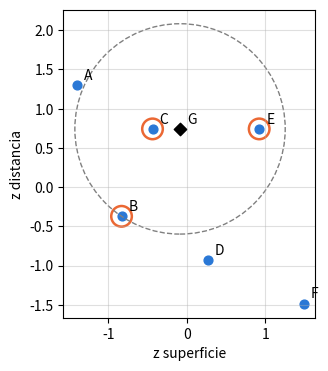

Generate this figure with matplotlib:
import numpy as np
import pandas as pd
import matplotlib.pyplot as plt

# Colores del libro: viviendas de referencia en azul, vecinos elegidos rodeados de naranja, distancias en magenta
BLUE, ORANGE, MAGENTA = '#2a78d6', '#eb6834', '#c2185b'

# Datos del capítulo 8, copiados de los archivos CSV del libro (no modificar)

# D2.1 — las siete viviendas; columnas del CSV renombradas en inglés:
#   home = logement, floor_area = surface_m2 (m²), distance = distance_km (km), price = prix_kEUR (k€)
homes = pd.DataFrame({
    'home':       ['A', 'B', 'C', 'D', 'E', 'F', 'G'],
    'floor_area': [32, 45, 54, 70, 85, 98, 62],
    'distance':   [3.0, 1.5, 2.5, 1.0, 2.5, 0.5, 2.5],
    'price':      [118, 172, 185, 245, 279, 335, 209],
})
reference = homes[homes['home'] != 'G'].reset_index(drop=True)   # las seis ventas de referencia, A a F
X = reference[['floor_area', 'distance']].to_numpy(dtype=float)  # una fila por venta: (m² ; km)
price = reference['price'].to_numpy(dtype=float)                 # precios de las ventas de referencia, en k€
G = np.array([62, 2.5])                                          # la vivienda G: 62 m², 2,5 km (vendida por 209 k€)

# D2.E2 — la vivienda I (ejercicio 8.2)
I = np.array([75, 3.5])   # 75 m², 3,5 km

# Ejemplos del libro (lecciones 8.1 y 8.3): plano de la ciudad en km, mensajes, embeddings inventados
school, G_map = np.array([4.5, 6]), np.array([1.5, 2])            # la escuela y G en el plano, en km
R1, R2, P = np.array([3, 1]), np.array([6, 2]), np.array([1, 3])  # («reunión», «oferta»)
embeddings = {'reunión': np.array([4, 3]), 'asamblea': np.array([3, 4]),
              'rebajas': np.array([-3, 4]), 'promoción': np.array([-4, 3])}

# Herramientas proporcionadas: no tienes que modificarlas

def nearest(dists, k=3):
    """Las k ventas de referencia más cercanas (distancias dadas en el orden A a F) y su precio medio."""
    order = np.argsort(dists, kind='stable')[:k]
    return list(reference['home'].iloc[order]), float(price[order].mean())


def show_table(dists, label):
    """Tabla de las distancias a una vivienda, de la más corta a la más larga."""
    t = pd.DataFrame({'home': reference['home'], label: np.round(dists, 3), 'price': price})
    print(t.sort_values(label, kind='stable').to_string(index=False))

# Lección 8.1 — norma y distancia (ecuación 8.1)
trip = school - G_map                       # desplazamiento de G a la escuela, en km
print(f"desplazamiento {trip}, distancia {np.sqrt((trip ** 2).sum()):g} km")
print(f"del centro a G: {np.linalg.norm(G_map):g} km")             # la distancia al centro de la tabla 2.1
print(f"norma de (2 ; 3 ; 6): {np.linalg.norm([2, 3, 6]):g}")      # Pitágoras dos veces, o un solo cálculo
C_home = X[2]                                                       # C: 54 m², 2,5 km
print(f"distancia de C a G: {np.linalg.norm(C_home - G):g} (unidades mezcladas: m² y km)")

# Lección 8.2 — primer intento: distancias brutas a G, después distancia al centro en metros
raw_G = np.sqrt(((X - G) ** 2).sum(axis=1))
show_table(raw_G, 'raw_distance')
n_km, e_km = nearest(raw_G)
print(f"3 vecinos más cercanos (bruto, km): {n_km}, estimación {e_km:.1f} k€")
X_m, G_m = X * [1, 1000], G * [1, 1000]                             # distancia al centro en metros
n_m, e_m = nearest(np.linalg.norm(X_m - G_m, axis=1))
print(f"3 vecinos más cercanos (bruto, m) : {n_m}, estimación {e_m:.0f} k€")

# Lección 8.2 — segundo intento: estandarizar con las ventas de referencia (ecuación 8.2)
mu, sigma = X.mean(axis=0), X.std(axis=0)                           # división por n (ddof=0)
print(f"superficie: media {mu[0]:.0f} m², desviación típica {sigma[0]:.2f} m²")
print(f"distancia: media {mu[1]:.3f} km, desviación típica {sigma[1]:.3f} km (√29/6 = {np.sqrt(29) / 6:.3f})")
Z, z_G = (X - mu) / sigma, (G - mu) / sigma
print('z de G:', np.round(z_G, 2))
std_G = np.linalg.norm(Z - z_G, axis=1)
show_table(std_G, 'std_distance')
neighbours, estimate = nearest(std_G)
print(f"3 vecinos más cercanos (estandarizado): {neighbours}, estimación {estimate:.0f} k€ (precio real: 209 k€)")

fig, ax = plt.subplots(figsize=(5, 4))
ax.scatter(Z[:, 0], Z[:, 1], color=BLUE, s=40)
ax.scatter(*z_G, marker='D', color='black', s=40)
for h, (a, b) in zip(reference['home'], Z):
    ax.annotate(h, (a, b), xytext=(5, 4), textcoords='offset points')
ax.annotate('G', z_G, xytext=(5, 4), textcoords='offset points')
idx = np.argsort(std_G, kind='stable')[:3]
ax.scatter(Z[idx, 0], Z[idx, 1], s=220, facecolors='none', edgecolors=ORANGE, linewidths=1.8)
ax.add_patch(plt.Circle(z_G, std_G[idx[-1]], fill=False, linestyle='--', color='grey'))
ax.set_aspect('equal'); ax.set_xlabel('z superficie'); ax.set_ylabel('z distancia'); ax.grid(alpha=0.4)
plt.show()

# Lección 8.3 — ¿distancia o coseno? (ecuación 8.3)
def cos_lesson(u, v):
    return float(np.dot(u, v) / (np.linalg.norm(u) * np.linalg.norm(v)))

print(f"distancias: R1–R2 {np.linalg.norm(R1 - R2):.2f}, R1–P {np.linalg.norm(R1 - P):.2f}")
print(f"cosenos   : R1–R2 {cos_lesson(R1, R2):.2f}, R1–P {cos_lesson(R1, P):.2f}, "
      f"ángulo R1–P {np.degrees(np.arccos(cos_lesson(R1, P))):.0f}°")

# Vista previa: los embeddings de la tabla 8.3 (todos de norma 5)
for a, b in [('reunión', 'asamblea'), ('rebajas', 'promoción'), ('reunión', 'rebajas'), ('reunión', 'promoción')]:
    print(f"cos({a}, {b}) = {cos_lesson(embeddings[a], embeddings[b]):.2f}")
message = (embeddings['reunión'] + embeddings['asamblea']) / 2       # el mensaje «reunión, asamblea»
print(f"mensaje {message}: cos con reunión {cos_lesson(message, embeddings['reunión']):.2f}, "
      f"con promoción {cos_lesson(message, embeddings['promoción']):.2f}")

# PARA COMPLETAR: la norma de un vector, sin np.linalg.norm (ecuación 8.1)
def norm(u):
    u = np.asarray(u, dtype=float)
    return None   # PARA COMPLETAR: raíz cuadrada de la suma de los cuadrados de las coordenadas

pool, station = np.array([7.5, 10]), np.array([-3.5, 5])   # piscina y estación, en km

# Comprobación de a) a e)
if norm([6, 8]) is None:
    print('aún sin completar. Completa la función norm.')
else:
    d_pool, d_station, d_station_pool = norm(pool - G_map), norm(station - G_map), norm(pool - station)
    print(f"a) {norm([6, 8]):g}   b) {d_pool:g} km   c) {d_station:.2f} km y {d_station_pool:.2f} km")
    print(f"d) rodeo: {d_station + d_station_pool - d_pool:.2f} km   e) {norm([2, 3, 6]):g}")
    print('→', 'correcto' if abs(d_pool - 10) < 1e-9 and abs(d_station - 5.831) < 5e-4
          and abs(d_station_pool - 12.083) < 5e-4 and abs(norm([2, 3, 6]) - 7) < 1e-9 else 'revisar')

# PARA COMPLETAR: distancias de I a las seis ventas A a F, brutas y después estandarizadas
raw_I = None   # PARA COMPLETAR: np.sqrt(((X - I) ** 2).sum(axis=1))
z_I = None     # PARA COMPLETAR: puntuaciones de I con mu y sigma (lección 8.2)
std_I = None   # PARA COMPLETAR: distancias entre las filas de Z y z_I

# Comprobación de a) a c)
if raw_I is None or z_I is None or std_I is None:
    print('aún sin completar. Completa las tres líneas.')
else:
    show_table(raw_I, 'raw_distance')
    (n_raw, e_raw), (n_std, e_std) = nearest(raw_I), nearest(std_I)
    print(f"a) bruto: {n_raw}, estimación {e_raw:.1f} k€")
    print(f"b) z de I: {np.round(z_I, 2)}")
    show_table(std_I, 'std_distance')
    print(f"c) estandarizado: {n_std}, estimación {e_std:.0f} k€")
    print('→', 'correcto' if n_raw == ['D', 'E', 'C'] and abs(e_raw - 236.33) < 0.01
          and n_std == ['E', 'C', 'A'] and abs(e_std - 194) < 1e-9 else 'revisar')

# PARA COMPLETAR: la distancia al centro en metros, después las distancias brutas a G
distance_m = None     # PARA COMPLETAR: 1000 × la columna distance de las ventas A a F
G_distance_m = None   # PARA COMPLETAR: distancia de G al centro, en m
raw_G_m = None        # PARA COMPLETAR: distancias brutas a G con (floor_area ; distance_m)

# Comprobación de a), c) y d)
if distance_m is None or G_distance_m is None or raw_G_m is None:
    print('aún sin completar. Completa las tres líneas.')
else:
    show_table(raw_G_m, 'raw_distance_m')
    n_m, e_m = nearest(raw_G_m)
    print(f"a) en metros: {n_m}, estimación {e_m:.0f} k€")
    mu_m, sigma_m = distance_m.mean(), distance_m.std()
    z_G_m = (G_distance_m - mu_m) / sigma_m
    print(f"c) media {mu_m:.0f} m, desviación típica {sigma_m:.0f} m; z de G: {z_G_m:.2f} en m, {z_G[1]:.2f} en km")
    print('→', 'correcto' if n_m == ['C', 'E', 'A'] and abs(e_m - 194) < 1e-9 and abs(z_G_m - z_G[1]) < 1e-12
          else 'revisar')

# PARA COMPLETAR: la estimación de G para cada valor de k
estimates = None   # PARA COMPLETAR: {k: nearest(std_G, k)[1] for k in (1, 2, 3, 4, 6)}

# Comprobación de a) y c)
if estimates is None:
    print('aún sin completar. Completa la línea.')
else:
    for k, e in estimates.items():
        print(f"k = {k}: {e:.1f} k€, diferencia con el precio real (209 k€): {e - 209:+.1f} k€")
    expected = {1: 185, 2: 232, 3: 212, 4: 188.5, 6: 1334 / 6}
    print('→', 'correcto' if all(abs(estimates[k] - v) < 1e-9 for k, v in expected.items()) else 'revisar')

# Datos del ejercicio 8.5 (tabla del libro)
words = pd.DataFrame({
    'message':         ['T1', 'T2', 'T3', 'T4'],
    'meeting_count':   [2, 6, 1, 0],
    'offer_count':     [0, 0, 2, 1],
    'volunteer_count': [1, 3, 2, 0],
}).set_index('message')
T = {m: words.loc[m].to_numpy(dtype=float) for m in words.index}
print(words)

# PARA COMPLETAR: el coseno de dos vectores (ecuación 8.3)
def cosine(u, v):
    return None   # PARA COMPLETAR: producto escalar dividido por el producto de las normas

# Comprobación de a) a c)
if cosine(T['T1'], T['T2']) is None:
    print('aún sin completar. Completa la función cosine.')
else:
    results = pd.DataFrame({
        'norm': [np.linalg.norm(T[m]) for m in T],
        'distance_to_T1': [np.linalg.norm(T['T1'] - T[m]) for m in T],
        'cosine_with_T1': [cosine(T['T1'], T[m]) for m in T],
    }, index=list(T)).round(2)
    print(results)
    print('→', 'correcto' if abs(cosine(T['T1'], T['T2']) - 1) < 1e-12 and abs(cosine(T['T1'], T['T3']) - 0.596) < 5e-4
          and abs(cosine(T['T1'], T['T4'])) < 1e-12 else 'revisar')

# PARA COMPLETAR: cada mensaje dividido por su norma, después las distancias a T1 normalizado
normalized = None     # PARA COMPLETAR: {m: T[m] / np.linalg.norm(T[m]) for m in T}
unit_dist = None      # PARA COMPLETAR: {m: distancia entre normalized['T1'] y normalized[m] for m in T}

# Comprobación de c) y d)
if normalized is None or unit_dist is None:
    print('aún sin completar. Completa las dos líneas.')
else:
    for m in ('T2', 'T3', 'T4'):
        c = float(np.dot(T['T1'], T[m]) / (np.linalg.norm(T['T1']) * np.linalg.norm(T[m])))
        print(f"{m}: distancia normalizada {unit_dist[m]:.2f}, √(2 − 2 cos) = {np.sqrt(max(2 - 2 * c, 0)):.2f}")
    u, v = embeddings['reunión'] / 5, embeddings['asamblea'] / 5
    print(f"d) reunión y asamblea: directamente {np.linalg.norm(u - v):.2f}, con b) {np.sqrt(2 - 2 * np.dot(u, v)):.2f}")
    print('→', 'correcto' if abs(unit_dist['T2']) < 1e-9 and abs(unit_dist['T3'] - 0.899) < 5e-4
          and abs(unit_dist['T4'] - np.sqrt(2)) < 1e-9 else 'revisar')
